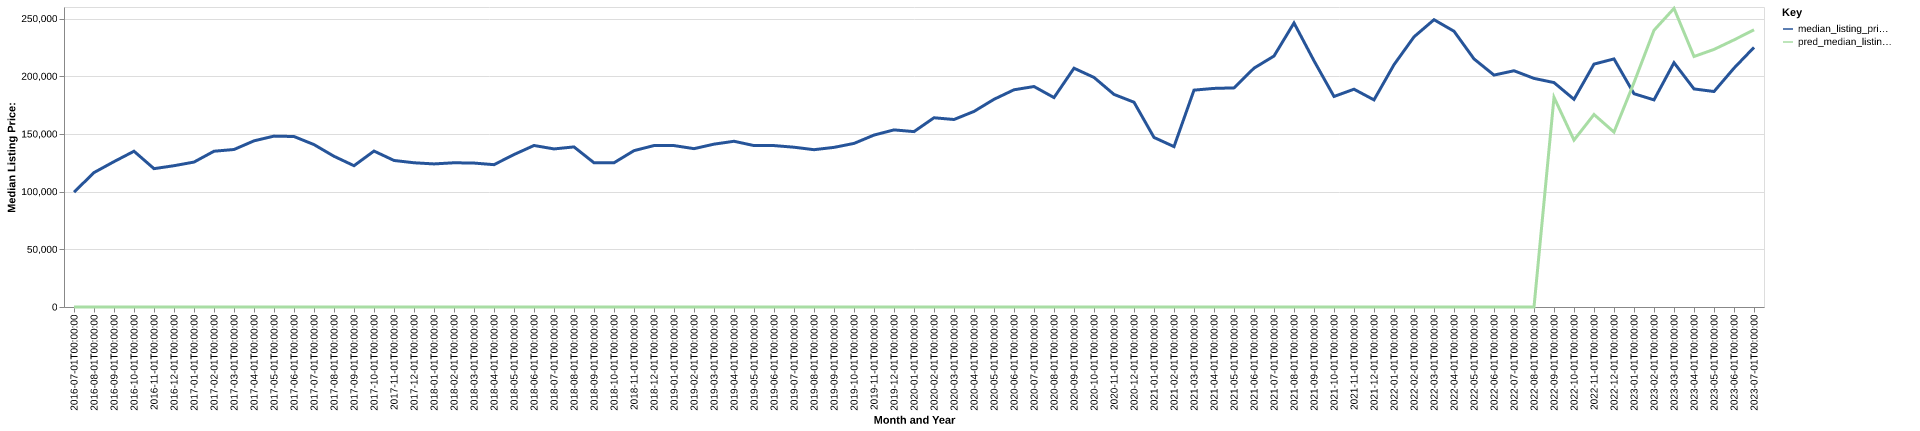

Data behind this chart, as committed beside it:
date, time_idx, median_listing_price, thirty_year_interest_rate_five, month, county_name, active_listing_count, median_days_on_market, pred_median_listing_price, month_year
2016-07-01, 0, 99500, 3.72, 7, murray, ok, 114.0, 73.0, 0, Jul-2016
2016-08-01, 1, 116500, 3.73, 8, murray, ok, 111.0, 73.0, 0, Aug-2016
2016-09-01, 2, 125975, 3.66, 9, murray, ok, 111.0, 93.0, 0, Sep-2016
2016-10-01, 3, 135000, 3.64, 10, murray, ok, 108.0, 103.0, 0, Oct-2016
2016-11-01, 4, 119900, 3.66, 11, murray, ok, 103.0, 109.0, 0, Nov-2016
2016-12-01, 5, 122450, 3.48, 12, murray, ok, 102.0, 114.0, 0, Dec-2016
2017-01-01, 6, 125600, 3.45, 1, murray, ok, 92.0, 97.0, 0, Jan-2017
2017-02-01, 7, 135000, 3.5, 2, murray, ok, 90.0, 102.0, 0, Feb-2017
2017-03-01, 8, 136500, 3.52, 3, murray, ok, 102.0, 79.0, 0, Mar-2017
2017-04-01, 9, 144000, 4.03, 4, murray, ok, 97.0, 77.0, 0, Apr-2017
2017-05-01, 10, 148100, 4.32, 5, murray, ok, 98.0, 82.0, 0, May-2017
2017-06-01, 11, 147750, 4.2, 6, murray, ok, 100.0, 98.0, 0, Jun-2017
2017-07-01, 12, 140750, 4.19, 7, murray, ok, 105.0, 88.0, 0, Jul-2017
2017-08-01, 13, 130625, 4.3, 8, murray, ok, 107.0, 80.0, 0, Aug-2017
2017-09-01, 14, 122450, 4.1, 9, murray, ok, 106.0, 87.0, 0, Sep-2017
2017-10-01, 15, 135150, 4.05, 10, murray, ok, 106.0, 89.0, 0, Oct-2017
2017-11-01, 16, 127000, 3.94, 11, murray, ok, 104.0, 96.0, 0, Nov-2017
2017-12-01, 17, 125000, 4.03, 12, murray, ok, 100.0, 108.0, 0, Dec-2017
2018-01-01, 18, 124000, 3.93, 1, murray, ok, 95.0, 113.0, 0, Jan-2018
2018-02-01, 19, 125000, 3.83, 2, murray, ok, 98.0, 113.0, 0, Feb-2018
2018-03-01, 20, 124750, 3.94, 3, murray, ok, 101.0, 99.0, 0, Mar-2018
2018-04-01, 21, 123350, 3.95, 4, murray, ok, 92.0, 94.0, 0, Apr-2018
2018-05-01, 22, 132125, 3.99, 5, murray, ok, 92.0, 87.0, 0, May-2018
2018-06-01, 23, 139975, 4.15, 6, murray, ok, 93.0, 84.0, 0, Jun-2018
2018-07-01, 24, 137000, 4.4, 7, murray, ok, 93.0, 79.0, 0, Jul-2018
2018-08-01, 25, 138738, 4.46, 8, murray, ok, 93.0, 82.0, 0, Aug-2018
2018-09-01, 26, 125000, 4.58, 9, murray, ok, 93.0, 88.0, 0, Sep-2018
2018-10-01, 27, 125000, 4.66, 10, murray, ok, 93.0, 80.0, 0, Oct-2018
2018-11-01, 28, 135500, 4.62, 11, murray, ok, 91.0, 86.0, 0, Nov-2018
2018-12-01, 29, 139925, 4.54, 12, murray, ok, 84.0, 97.0, 0, Dec-2018
2019-01-01, 30, 139900, 4.6, 1, murray, ok, 79.0, 110.0, 0, Jan-2019
2019-02-01, 31, 137225, 4.72, 2, murray, ok, 82.0, 127.0, 0, Feb-2019
2019-03-01, 32, 141136, 4.9, 3, murray, ok, 90.0, 107.0, 0, Mar-2019
2019-04-01, 33, 143636, 4.94, 4, murray, ok, 92.0, 82.0, 0, Apr-2019
2019-05-01, 34, 139900, 4.75, 5, murray, ok, 92.0, 87.0, 0, May-2019
2019-06-01, 35, 139900, 4.51, 6, murray, ok, 95.0, 86.0, 0, Jun-2019
2019-07-01, 36, 138475, 4.41, 7, murray, ok, 92.0, 96.0, 0, Jul-2019
2019-08-01, 37, 136336, 4.41, 8, murray, ok, 88.0, 88.0, 0, Aug-2019
2019-09-01, 38, 138341, 4.2, 9, murray, ok, 85.0, 94.0, 0, Sep-2019
2019-10-01, 39, 141775, 4.14, 10, murray, ok, 79.0, 104.0, 0, Oct-2019
2019-11-01, 40, 149000, 3.84, 11, murray, ok, 68.0, 114.0, 0, Nov-2019
2019-12-01, 41, 153500, 3.81, 12, murray, ok, 68.0, 115.0, 0, Dec-2019
2020-01-01, 42, 152000, 3.75, 1, murray, ok, 66.0, 115.0, 0, Jan-2020
2020-02-01, 43, 164000, 3.73, 2, murray, ok, 66.0, 103.0, 0, Feb-2020
2020-03-01, 44, 162500, 3.78, 3, murray, ok, 66.0, 89.0, 0, Mar-2020
2020-04-01, 45, 169500, 3.75, 4, murray, ok, 64.0, 94.0, 0, Apr-2020
2020-05-01, 46, 180000, 3.74, 5, murray, ok, 55.0, 102.0, 0, May-2020
2020-06-01, 47, 188250, 3.72, 6, murray, ok, 56.0, 95.0, 0, Jun-2020
2020-07-01, 48, 191075, 3.49, 7, murray, ok, 59.0, 58.0, 0, Jul-2020
2020-08-01, 49, 181500, 3.65, 8, murray, ok, 54.0, 60.0, 0, Aug-2020
2020-09-01, 50, 206950, 3.33, 9, murray, ok, 46.0, 88.0, 0, Sep-2020
2020-10-01, 51, 198950, 3.28, 10, murray, ok, 42.0, 102.0, 0, Oct-2020
2020-11-01, 52, 184250, 3.21, 11, murray, ok, 40.0, 20.0, 0, Nov-2020
2020-12-01, 53, 177475, 3.07, 12, murray, ok, 44.0, 37.0, 0, Dec-2020
2021-01-01, 54, 146950, 2.99, 1, murray, ok, 39.0, 64.0, 0, Jan-2021
2021-02-01, 55, 139000, 2.93, 2, murray, ok, 34.0, 81.0, 0, Feb-2021
2021-03-01, 56, 187950, 2.88, 3, murray, ok, 29.0, 74.0, 0, Mar-2021
2021-04-01, 57, 189450, 2.84, 4, murray, ok, 31.0, 89.0, 0, Apr-2021
2021-05-01, 58, 189900, 2.71, 5, murray, ok, 31.0, 52.0, 0, May-2021
2021-06-01, 59, 207000, 2.79, 6, murray, ok, 30.0, 58.0, 0, Jun-2021
... 25 more rows
